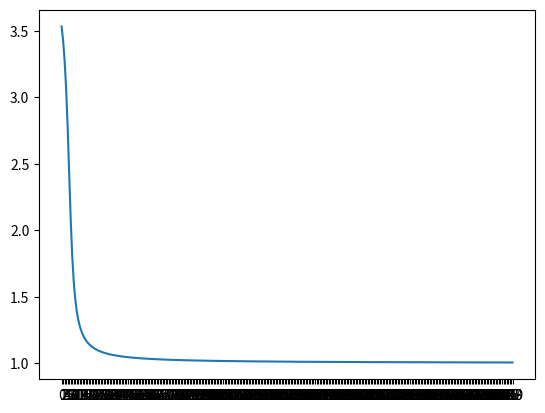

Here is the Python script that generated this plot:
'''
	- multiple data samples
	- neuron
		- weight
		- bias
		- activation function
	- feed forward
	- mean square error
		- plot 3d for error
		- https://towardsdatascience.com/an-easy-introduction-to-3d-plotting-with-matplotlib-801561999725
	- training
	- learning rate
		- too big with value 1
		- too small with value 0.01
		- normal learning rate at 0.1
	- epoch
'''

import numpy as np
import matplotlib.pyplot as plt

class Neuron(object):
	def __init__(self, 
				input,
				output,
				learning_rate,
				epoch):

		self.input = input
		self.output = output
		self.learning_rate = learning_rate
		self.epoch = epoch

		self.init_weight()
		self.init_bias()

	def init_weight(self):
		self.weight = np.random.randn()
		print('weight', self.weight)

	def init_bias(self):
		self.bias = np.random.randn()
		print('bias', self.bias)

	def feed_forward(self):
		z = self.z(self.input[0], self.weight, self.bias)
		return self.sigmoid(z)

	def z(self, input, weight, bias):
		# z = input * weight + bias
		z = input*weight + bias
		return z

	def sigmoid(self, z):
		return 1./(1. + np.exp(-z))

	def sigmoid_derivative_respect_to_z(self, z):
		return z*(1-z)

	def loss(self):
		# caculate loss with mean square error
		# mse = square(expected_output - real_output)
		return np.square( self.feed_forward() - self.output[0])

	def loss_derivative_respect_to_weight(self, weight, bias):
		z = self.input[0] * weight + bias
		return 2*(self.sigmoid(z)-self.output[0])*self.sigmoid(z)*(1-self.sigmoid(z))*self.input[0]

	def loss_derivative_respect_to_bias(self, weight, bias):
		z = self.input[0] * weight + bias
		return 2*(self.sigmoid(z)-self.output[0])*self.sigmoid(z)*(1-self.sigmoid(z))

	def gradient_b(self, b):
		return -2*self.sigmoid(z)*np.square(1-self.sigmoid(z))

	def train(self):
		self.losses = []
		for n in range(self.epoch):
			loss = self.loss()
			print('error at epoch {0} is {1}'.format(n, loss))
			self.losses.append(loss)

			self.weight = self.weight - self.learning_rate*self.loss_derivative_respect_to_weight(self.weight, self.bias)
			self.bias = self.bias - self.learning_rate*self.loss_derivative_respect_to_bias(self.weight, self.bias)

			print('updated weight {0}'.format(self.weight))
			print('updated bias {0}'.format(self.bias))
			print('\n')

		self.plot_train_error()
  
	def plot_train_error(self):		
		plt.xticks(np.arange(0, self.epoch, 1))
		plt.plot(range(self.epoch), self.losses)
		plt.show()


input = [1]
output = [2]

learning_rate = 0.3
epoch = 300

n = Neuron(	input,
			output,
			learning_rate,
			epoch )

n.train()


